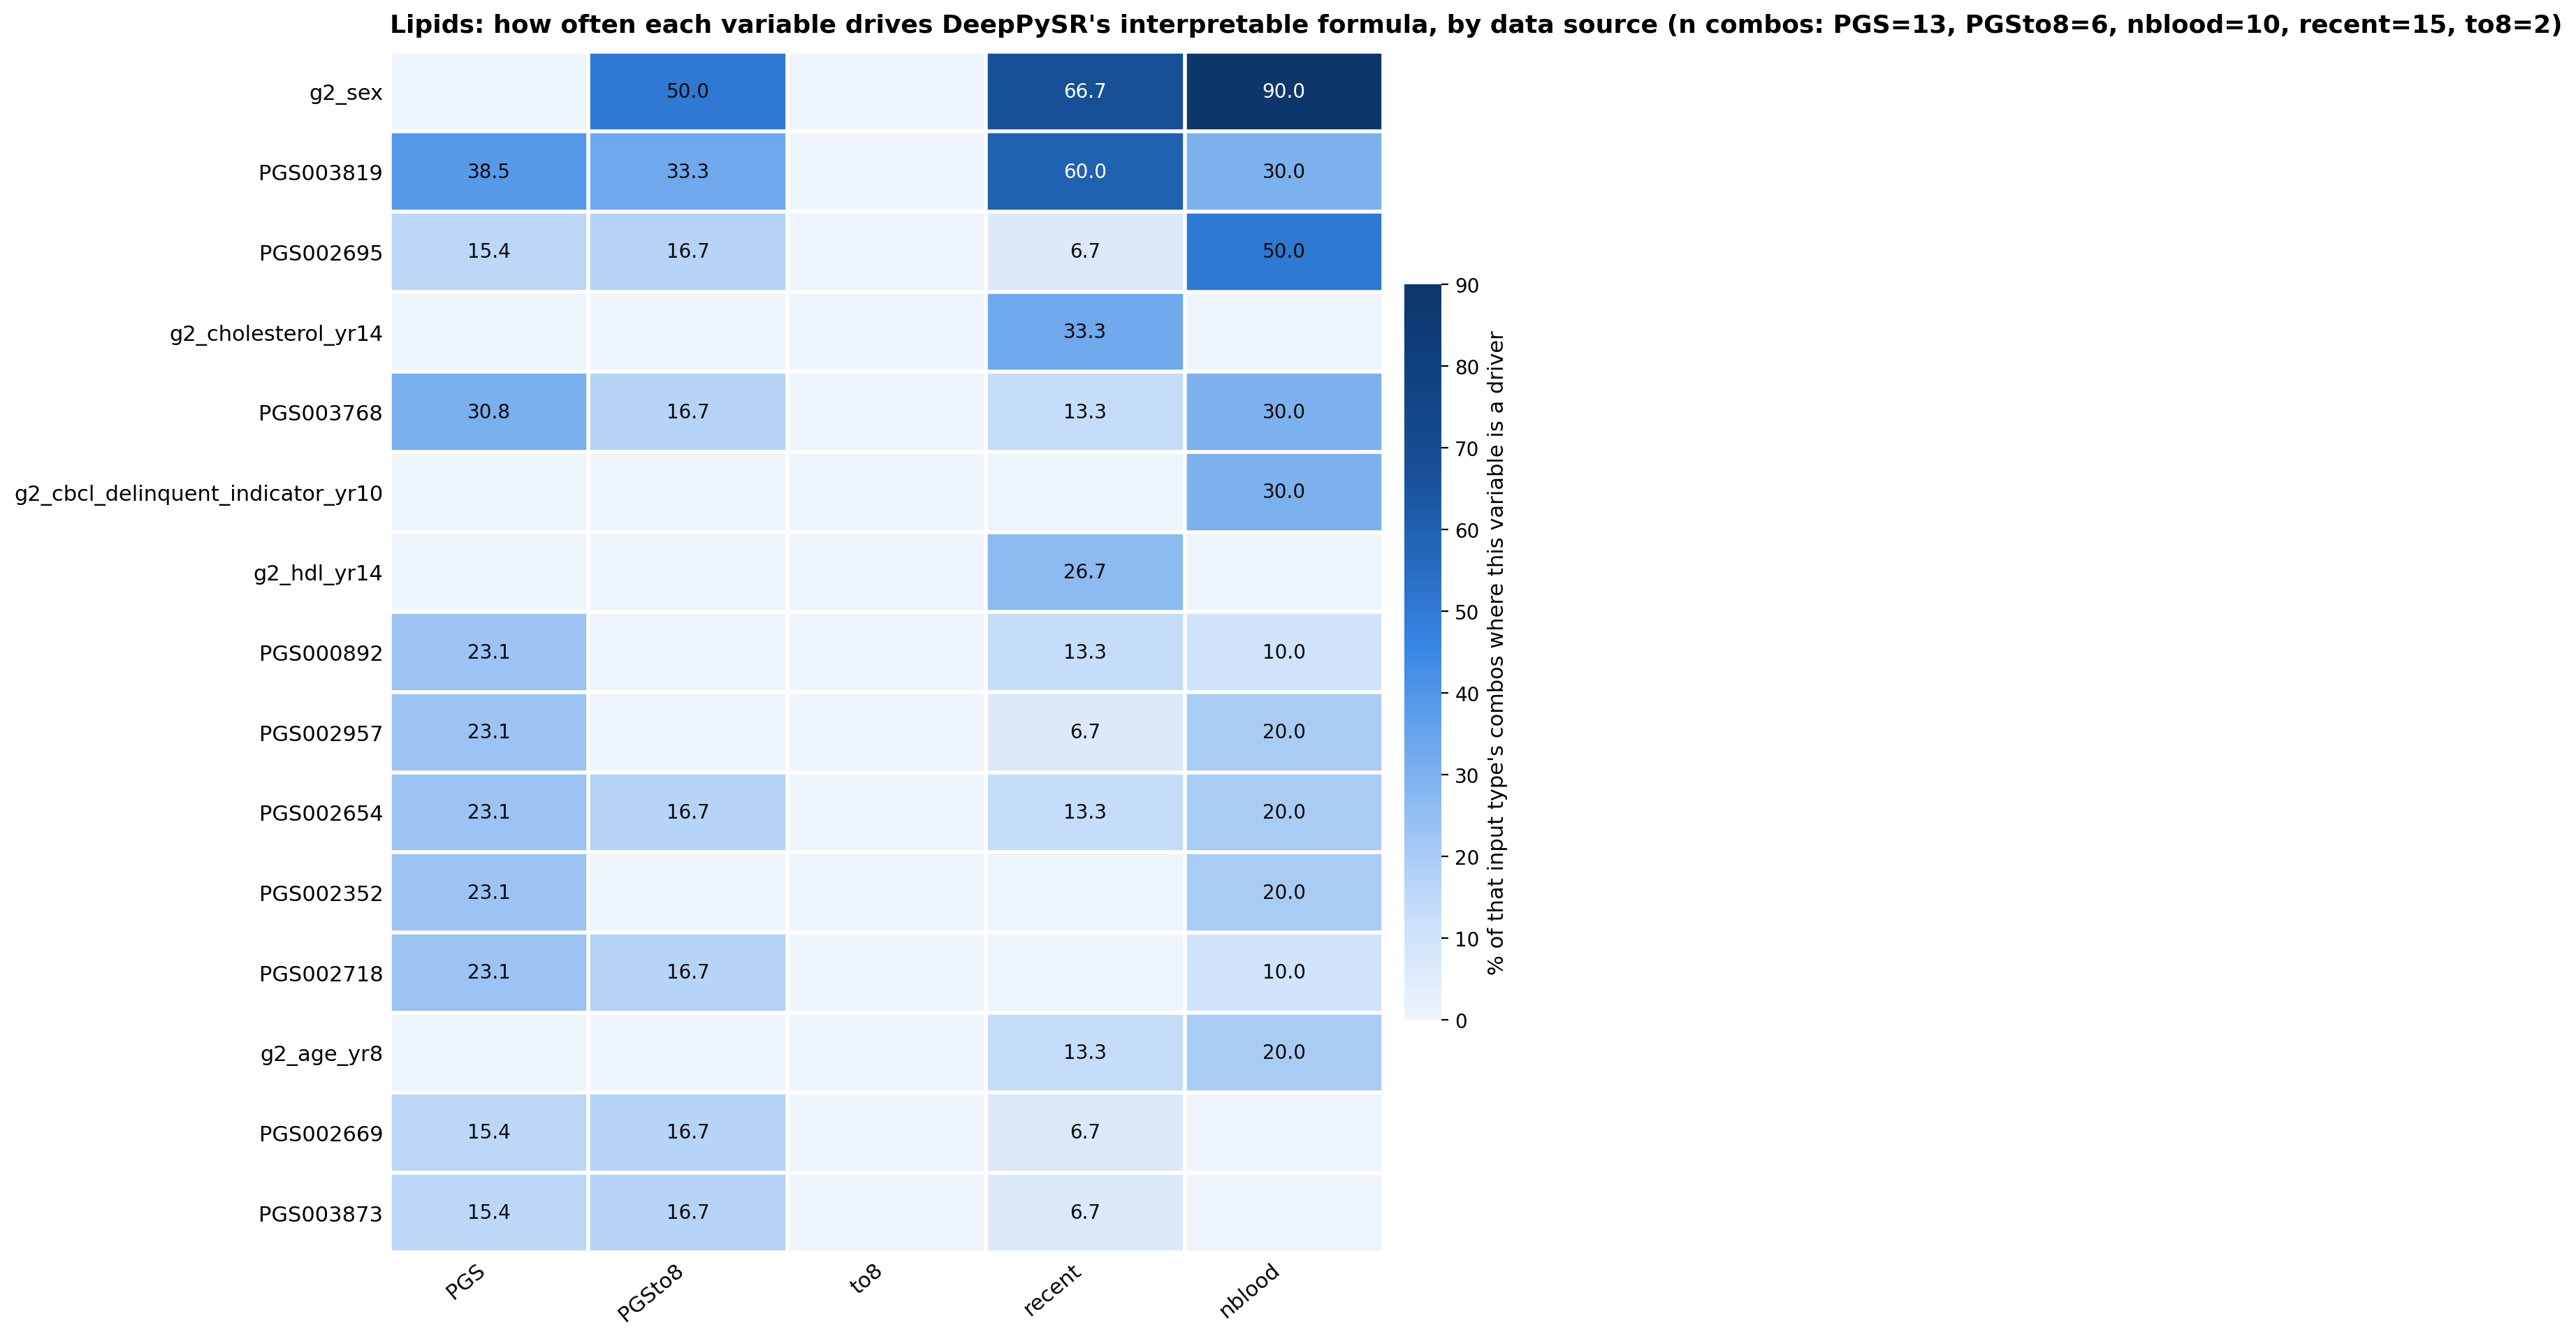

Data behind this chart, as committed beside it:
target, age, input_type, formula_type, variable, sensitivity_pct, complexity, r2, pearson_r, f1_macro
cholesterol, 14, PGS, Interpretable, PGS002352, 2.818, 24.0, 0.0, 0.2321, 0.3558
cholesterol, 14, PGS, Interpretable, PGS002669, 2.477, 24.0, 0.0, 0.2321, 0.3558
cholesterol, 14, PGS, Interpretable, PGS002957, 38.05, 24.0, 0.0, 0.2321, 0.3558
cholesterol, 14, PGS, Interpretable, PGS003819, 2.964, 24.0, 0.0, 0.2321, 0.3558
cholesterol, 14, PGS, Interpretable, PGS003976, 53.69, 24.0, 0.0, 0.2321, 0.3558
cholesterol, 17, PGS, Interpretable, PGS002654, 24.35, 23.0, 0.09453, 0.454, 0.3168
cholesterol, 17, PGS, Interpretable, PGS002718, 29.51, 23.0, 0.09453, 0.454, 0.3168
cholesterol, 17, PGS, Interpretable, PGS003032, 7.472, 23.0, 0.09453, 0.454, 0.3168
cholesterol, 17, PGS, Interpretable, PGS003819, 28.09, 23.0, 0.09453, 0.454, 0.3168
cholesterol, 17, PGS, Interpretable, PGS003873, 10.58, 23.0, 0.09453, 0.454, 0.3168
cholesterol, 20, PGS, Interpretable, PGS003819, 100.0, 24.0, 0.0974, 0.5006, 0.3081
cholesterol, 22, PGS, Interpretable, PGS000892, 0.2086, 23.0, 0.08616, 0.429, 0.2965
cholesterol, 22, PGS, Interpretable, PGS002703, 0.009077, 23.0, 0.08616, 0.429, 0.2965
cholesterol, 22, PGS, Interpretable, PGS003819, 99.78, 23.0, 0.08616, 0.429, 0.2965
cholesterol, 28, PGS, Interpretable, PGS000892, 11.22, 24.0, 0.05996, 0.3079, 0.302
cholesterol, 28, PGS, Interpretable, PGS002703, 0.9648, 24.0, 0.05996, 0.3079, 0.302
cholesterol, 28, PGS, Interpretable, PGS002719, 5.67, 24.0, 0.05996, 0.3079, 0.302
cholesterol, 28, PGS, Interpretable, PGS002957, 28.76, 24.0, 0.05996, 0.3079, 0.302
cholesterol, 28, PGS, Interpretable, PGS003819, 35.42, 24.0, 0.05996, 0.3079, 0.302
cholesterol, 28, PGS, Interpretable, PGS003873, 17.96, 24.0, 0.05996, 0.3079, 0.302
triglyceride, 14, PGS, Interpretable, PGS002718, 2.102, 24.0, 0.0, 0.1605, 0.3202
triglyceride, 14, PGS, Interpretable, PGS002719, 53.13, 24.0, 0.0, 0.1605, 0.3202
triglyceride, 14, PGS, Interpretable, PGS003138, 1.61, 24.0, 0.0, 0.1605, 0.3202
triglyceride, 14, PGS, Interpretable, PGS003768, 22.04, 24.0, 0.0, 0.1605, 0.3202
triglyceride, 14, PGS, Interpretable, PGS004970, 21.11, 24.0, 0.0, 0.1605, 0.3202
triglyceride, 20, PGS, Interpretable, PGS003785, 14.1, 19.0, 0.0, 0.2252, 0.3124
triglyceride, 20, PGS, Interpretable, PGS003802, 85.9, 19.0, 0.0, 0.2252, 0.3124
hdl, 14, PGS, Interpretable, PGS002352, 5.384, 23.0, 0.0, 0.04151, 0.2793
hdl, 14, PGS, Interpretable, PGS002654, 9.263, 23.0, 0.0, 0.04151, 0.2793
hdl, 14, PGS, Interpretable, PGS002695, 23.77, 23.0, 0.0, 0.04151, 0.2793
hdl, 14, PGS, Interpretable, PGS002954, 45.65, 23.0, 0.0, 0.04151, 0.2793
hdl, 14, PGS, Interpretable, PGS003768, 15.94, 23.0, 0.0, 0.04151, 0.2793
hdl, 17, PGS, Interpretable, PGS002352, 24.52, 24.0, 0.0, 0.3531, 0.2836
hdl, 17, PGS, Interpretable, PGS002695, 16.9, 24.0, 0.0, 0.3531, 0.2836
hdl, 17, PGS, Interpretable, PGS002703, 34.14, 24.0, 0.0, 0.3531, 0.2836
hdl, 17, PGS, Interpretable, PGS003768, 24.45, 24.0, 0.0, 0.3531, 0.2836
hdl, 22, PGS, Interpretable, PGS002329, 16.25, 21.0, 0.0, 0.1639, 0.3448
hdl, 22, PGS, Interpretable, PGS003134, 59.84, 21.0, 0.0, 0.1639, 0.3448
hdl, 22, PGS, Interpretable, PGS003768, 23.91, 21.0, 0.0, 0.1639, 0.3448
ldl, 14, PGS, Interpretable, PGS000892, 29.92, 22.0, 0.0, 0.3824, 0.3245
ldl, 14, PGS, Interpretable, PGS002337, 31.01, 22.0, 0.0, 0.3824, 0.3245
ldl, 14, PGS, Interpretable, PGS002669, 26.37, 22.0, 0.0, 0.3824, 0.3245
ldl, 14, PGS, Interpretable, PGS003033, 12.7, 22.0, 0.0, 0.3824, 0.3245
ldl, 17, PGS, Interpretable, PGS002654, 97.97, 20.0, 0.0, 0.4492, 0.3209
ldl, 17, PGS, Interpretable, PGS002957, 2.031, 20.0, 0.0, 0.4492, 0.3209
ldl, 20, PGS, Interpretable, PGS000892, 16.29, 24.0, 0.022, 0.4045, 0.316
ldl, 20, PGS, Interpretable, PGS002718, 24.93, 24.0, 0.022, 0.4045, 0.316
ldl, 20, PGS, Interpretable, PGS002954, 23.13, 24.0, 0.022, 0.4045, 0.316
ldl, 20, PGS, Interpretable, PGS003138, 16.99, 24.0, 0.022, 0.4045, 0.316
ldl, 20, PGS, Interpretable, PGS003785, 18.67, 24.0, 0.022, 0.4045, 0.316
cholesterol, 17, PGSto8, Interpretable, pedu_yr8, 16.58, 24.0, 0.0, 0.04096, 0.3168
cholesterol, 17, PGSto8, Interpretable, bfdur1, 79.57, 24.0, 0.0, 0.04096, 0.3168
cholesterol, 17, PGSto8, Interpretable, g2_sex, 1.531, 24.0, 0.0, 0.04096, 0.3168
cholesterol, 17, PGSto8, Interpretable, PGS002654, 1.035, 24.0, 0.0, 0.04096, 0.3168
cholesterol, 17, PGSto8, Interpretable, PGS003819, 1.278, 24.0, 0.0, 0.04096, 0.3168
cholesterol, 20, PGSto8, Interpretable, soc, 15.56, 23.0, 0.1775, 0.5565, 0.3081
cholesterol, 20, PGSto8, Interpretable, g2_sex, 26.36, 23.0, 0.1775, 0.5565, 0.3081
cholesterol, 20, PGSto8, Interpretable, g2_cbcl_aggressive_indicator_yr8, 1.732, 23.0, 0.1775, 0.5565, 0.3081
cholesterol, 20, PGSto8, Interpretable, PGS002669, 12.31, 23.0, 0.1775, 0.5565, 0.3081
cholesterol, 20, PGSto8, Interpretable, PGS003819, 44.04, 23.0, 0.1775, 0.5565, 0.3081
... 207 more rows
